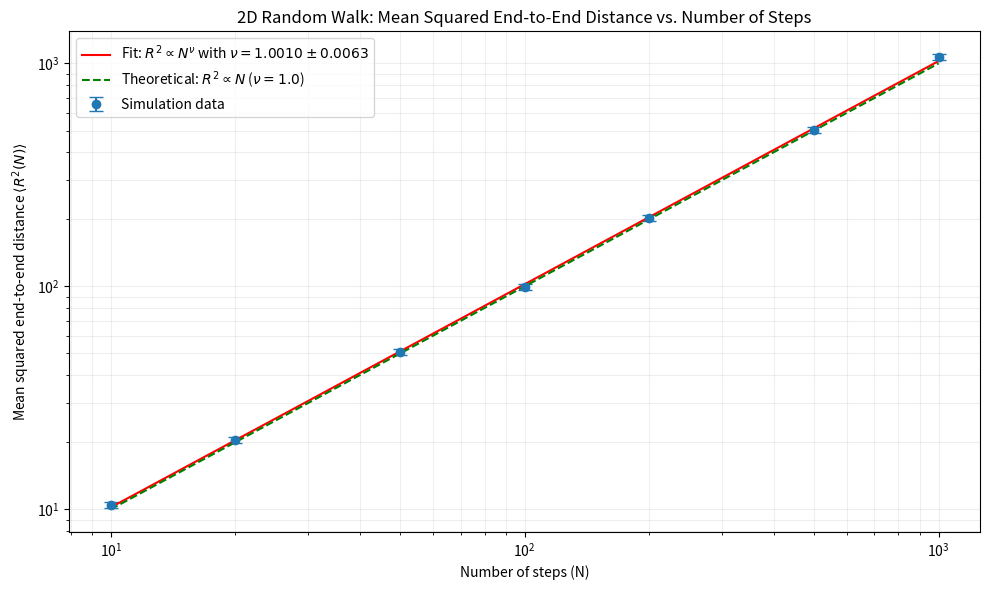

This chart was generated by the following Python code:
import numpy as np
import matplotlib.pyplot as plt
from scipy.optimize import curve_fit

def random_walk_2d(N):
    """
    Perform a 2D random walk of N steps.
    Returns the squared end-to-end distance.
    """
    x, y = 0, 0  # start at origin
    
    for i in range(N):
        # select random integer between 1 and 4
        direction = np.random.randint(1, 5)
        
        # move according to direction
        if direction == 1:
            x += 1  # move right
        elif direction == 2:
            x -= 1  # move left
        elif direction == 3:
            y += 1  # move up
        else:  # direction == 4
            y -= 1  # move down
    
    # Compute squared end-to-end distance
    R2 = x**2 + y**2
    
    return R2

def simulate_walks(N_steps, num_walks=1000):
    """
    Perform multiple random walks of length N_steps.
    Returns average R² and its standard deviation.
    """
    R2_values = np.zeros(num_walks)
    
    for i in range(num_walks):
        R2_values[i] = random_walk_2d(N_steps)
    
    avg_R2 = np.mean(R2_values)
    std_R2 = np.std(R2_values) / np.sqrt(num_walks)  # Standard error
    
    return avg_R2, std_R2

def power_law(x, a, nu):
    """Power law function: a * x^nu"""
    return a * x**nu

# List of walk lengths to simulate
N_values = [10, 20, 50, 100, 200, 500, 1000]
num_simulations = 1000  # Number of walks per length

# Arrays to store results
avg_R2 = np.zeros(len(N_values))
std_R2 = np.zeros(len(N_values))

# Run simulations for each walk length
for i, N in enumerate(N_values):
    print(f"Simulating {num_simulations} walks of length {N}...")
    avg_R2[i], std_R2[i] = simulate_walks(N, num_simulations)

# Fit power law to determine exponent
# R² ~ N^(2*nu), so we fit to find nu
def fit_function(N, a, nu):
    return a * N**(nu)

params, cov = curve_fit(fit_function, N_values, avg_R2, p0=[1, 0.5], sigma=std_R2)
a_fit, nu_fit = params
nu_err = np.sqrt(cov[1, 1])

print("\nResults:")
print(f"Fitted parameters: a = {a_fit:.4f}, ν = {nu_fit:.4f} ± {nu_err:.4f}")
print(f"Theoretical value for 2D: ν = 1.0 (random walk)")

# Create plot with error bars on logarithmic scale
plt.figure(figsize=(10, 6))
plt.errorbar(N_values, avg_R2, yerr=std_R2, fmt='o', capsize=5, label='Simulation data')

# Add fitted power law
N_range = np.logspace(np.log10(min(N_values)), np.log10(max(N_values)), 100)
plt.plot(N_range, fit_function(N_range, a_fit, nu_fit), 'r-', 
         label=f'Fit: $R^2 \\propto N^{{\\nu}}$ with $\\nu = {nu_fit:.4f} \\pm {nu_err:.4f}$')

# Add theoretical power law
plt.plot(N_range, N_range, 'g--', label='Theoretical: $R^2 \\propto N$ ($\\nu = 1.0$)')

plt.xscale('log')
plt.yscale('log')
plt.xlabel('Number of steps (N)')
plt.ylabel('Mean squared end-to-end distance $\\langle R^2(N) \\rangle$')
plt.title('2D Random Walk: Mean Squared End-to-End Distance vs. Number of Steps')
plt.grid(True, which="both", ls="-", alpha=0.2)
plt.legend()
plt.tight_layout()
plt.savefig('random_walk_2d.png', dpi=300)
plt.show()

# Print the actual data
print("\nSimulation data:")
print("N\t<R²>\t\tStd Error")
for i, N in enumerate(N_values):
    print(f"{N}\t{avg_R2[i]:.4f}\t\t{std_R2[i]:.4f}")